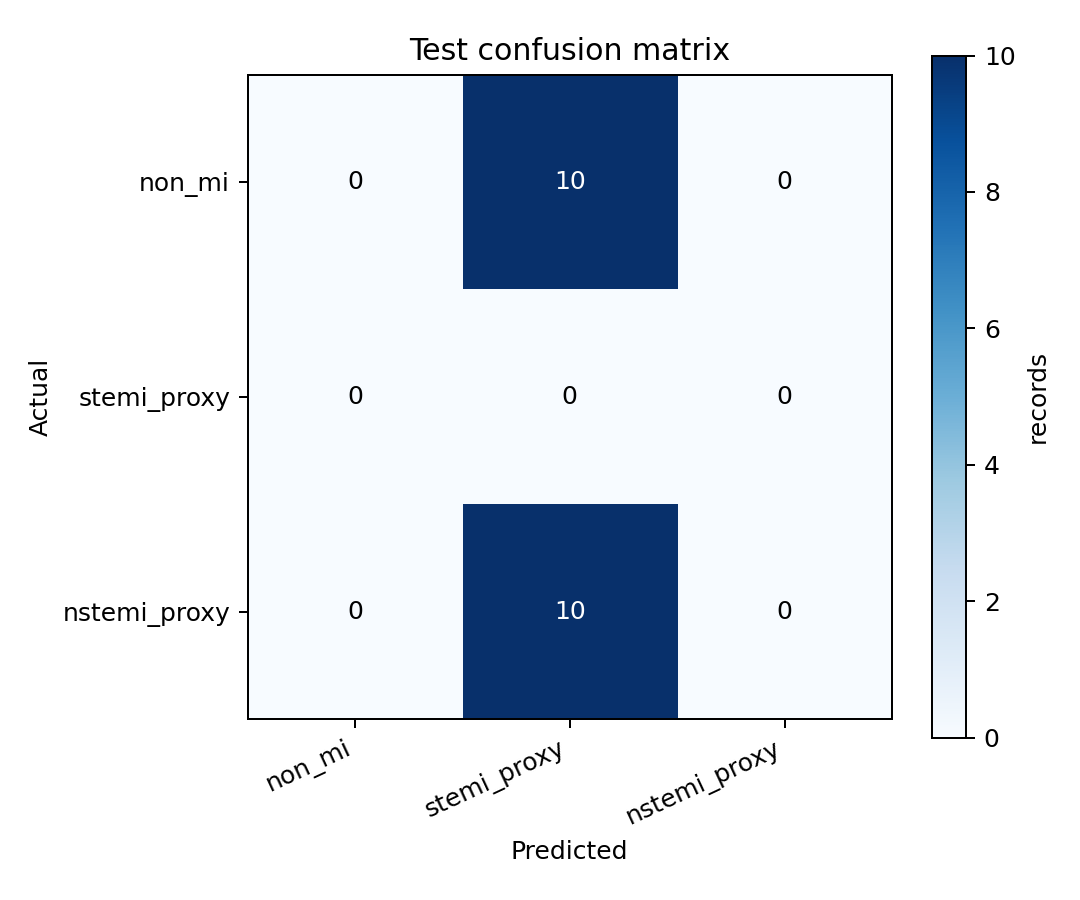

Data behind this chart, as committed beside it:
actual\predicted, non_mi, stemi_proxy, nstemi_proxy
non_mi, 0, 10, 0
stemi_proxy, 0, 0, 0
nstemi_proxy, 0, 10, 0
